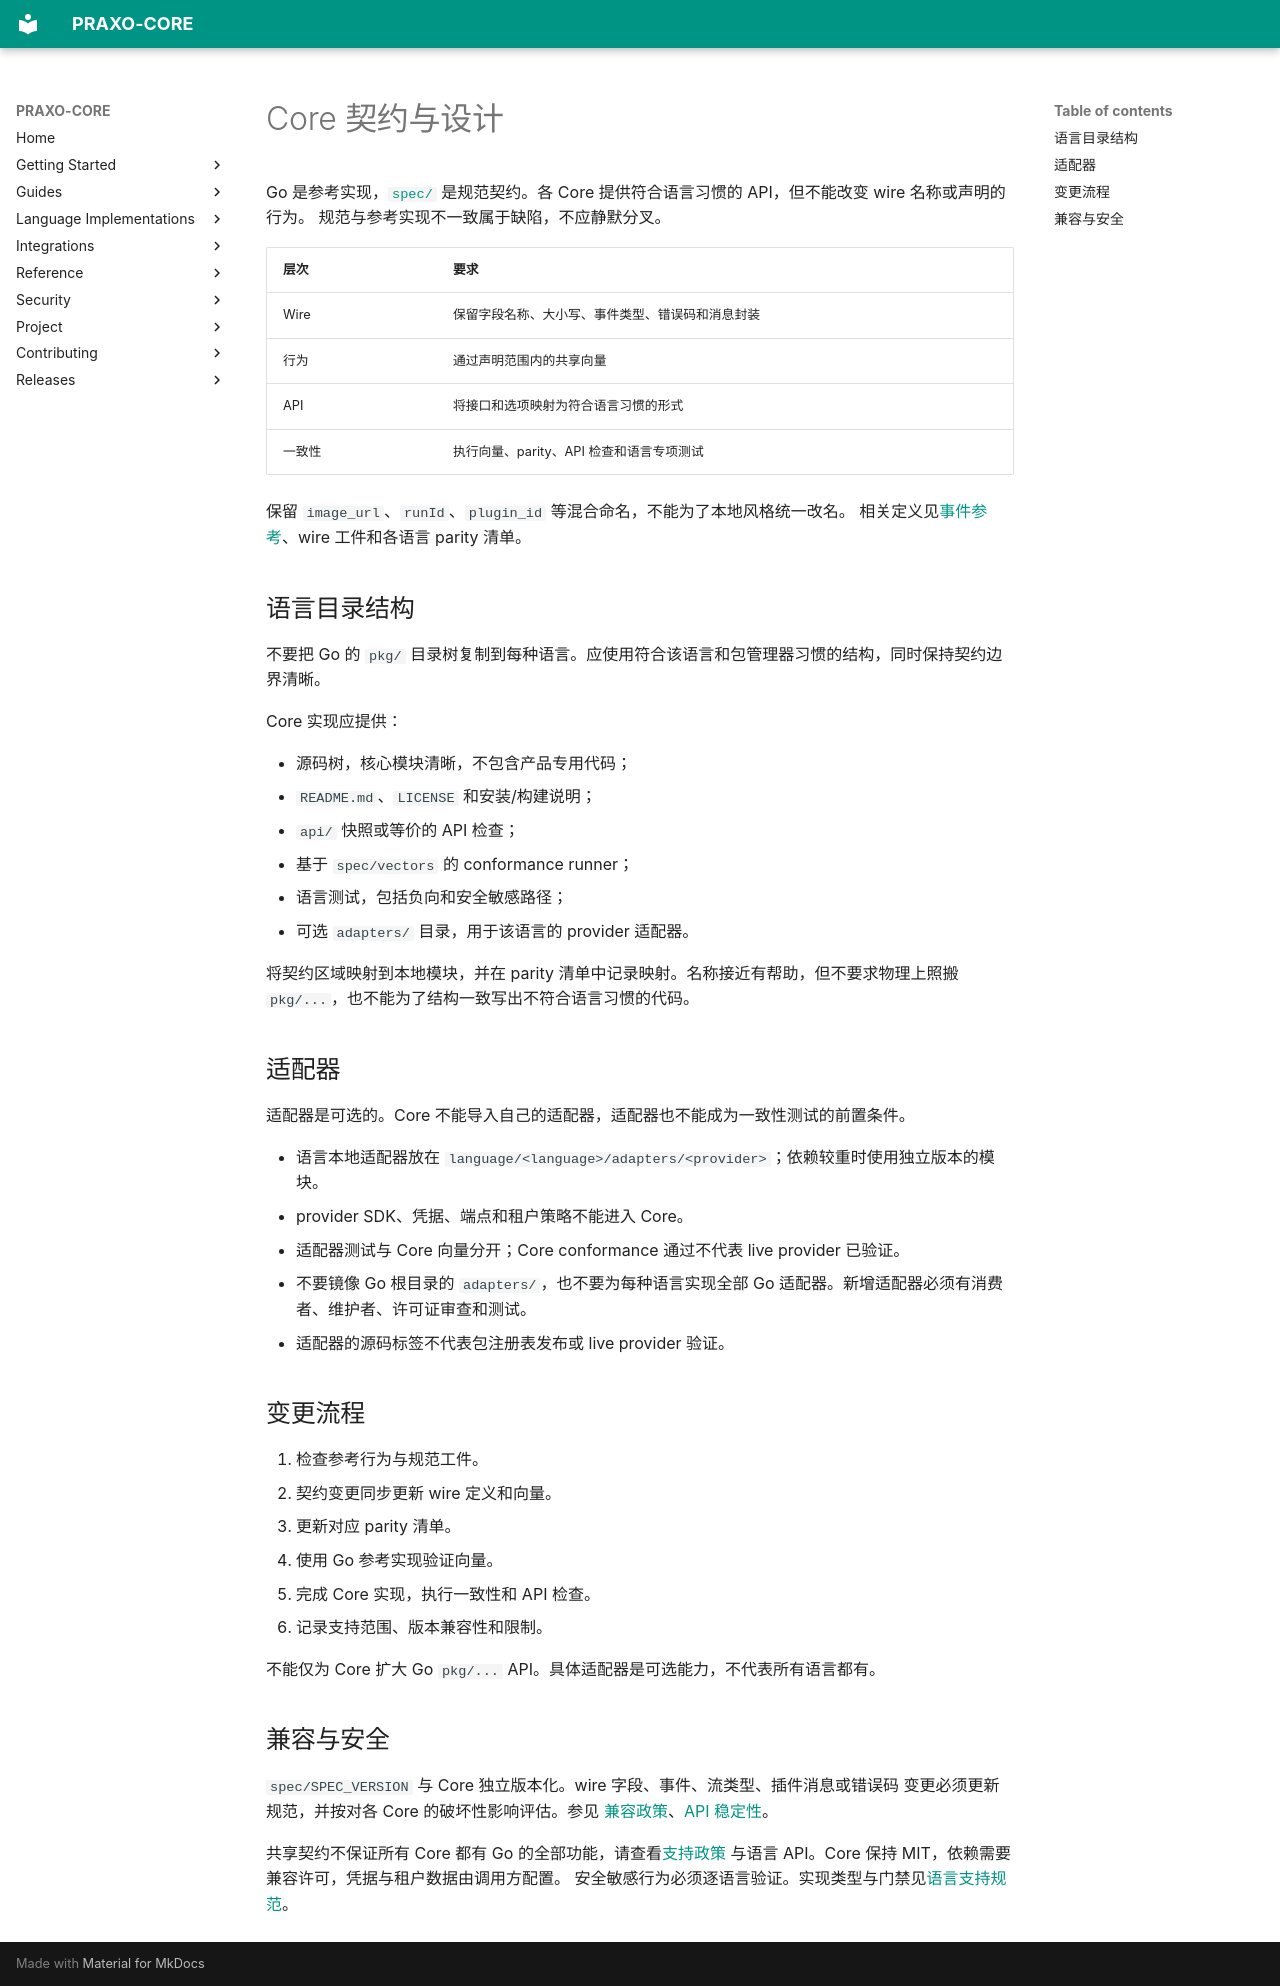

repository: axisvela/praxo-core · page: zh-CN/contributing/sdk-design/index.html · generator: mkdocs

# Core 契约与设计

Go 是参考实现，[`spec/`](https://github.com/axisvela/praxo-core/tree/main/spec)
是规范契约。各 Core 提供符合语言习惯的 API，但不能改变 wire 名称或声明的行为。
规范与参考实现不一致属于缺陷，不应静默分叉。

| 层次 | 要求 |
| --- | --- |
| Wire | 保留字段名称、大小写、事件类型、错误码和消息封装 |
| 行为 | 通过声明范围内的共享向量 |
| API | 将接口和选项映射为符合语言习惯的形式 |
| 一致性 | 执行向量、parity、API 检查和语言专项测试 |

保留 `image_url`、`runId`、`plugin_id` 等混合命名，不能为了本地风格统一改名。
相关定义见[事件参考](../reference/events.md)、wire 工件和各语言 parity 清单。

## 语言目录结构

不要把 Go 的 `pkg/` 目录树复制到每种语言。应使用符合该语言和包管理器习惯的结构，同时保持契约边界清晰。

Core 实现应提供：

- 源码树，核心模块清晰，不包含产品专用代码；
- `README.md`、`LICENSE` 和安装/构建说明；
- `api/` 快照或等价的 API 检查；
- 基于 `spec/vectors` 的 conformance runner；
- 语言测试，包括负向和安全敏感路径；
- 可选 `adapters/` 目录，用于该语言的 provider 适配器。

将契约区域映射到本地模块，并在 parity 清单中记录映射。名称接近有帮助，但不要求物理上照搬 `pkg/...`，也不能为了结构一致写出不符合语言习惯的代码。

## 适配器

适配器是可选的。Core 不能导入自己的适配器，适配器也不能成为一致性测试的前置条件。

- 语言本地适配器放在 `language/<language>/adapters/<provider>`；依赖较重时使用独立版本的模块。
- provider SDK、凭据、端点和租户策略不能进入 Core。
- 适配器测试与 Core 向量分开；Core conformance 通过不代表 live provider 已验证。
- 不要镜像 Go 根目录的 `adapters/`，也不要为每种语言实现全部 Go 适配器。新增适配器必须有消费者、维护者、许可证审查和测试。
- 适配器的源码标签不代表包注册表发布或 live provider 验证。

## 变更流程

1. 检查参考行为与规范工件。
2. 契约变更同步更新 wire 定义和向量。
3. 更新对应 parity 清单。
4. 使用 Go 参考实现验证向量。
5. 完成 Core 实现，执行一致性和 API 检查。
6. 记录支持范围、版本兼容性和限制。

不能仅为 Core 扩大 Go `pkg/...` API。具体适配器是可选能力，不代表所有语言都有。

## 兼容与安全

`spec/SPEC_VERSION` 与 Core 独立版本化。wire 字段、事件、流类型、插件消息或错误码
变更必须更新规范，并按对各 Core 的破坏性影响评估。参见
[兼容政策](../project/compatibility-policy.md)、[API 稳定性](../project/api-stability.md)。

共享契约不保证所有 Core 都有 Go 的全部功能，请查看[支持政策](../languages/support.md)
与语言 API。Core 保持 MIT，依赖需要兼容许可，凭据与租户数据由调用方配置。
安全敏感行为必须逐语言验证。实现类型与门禁见[语言支持规范](language-policy.md)。
